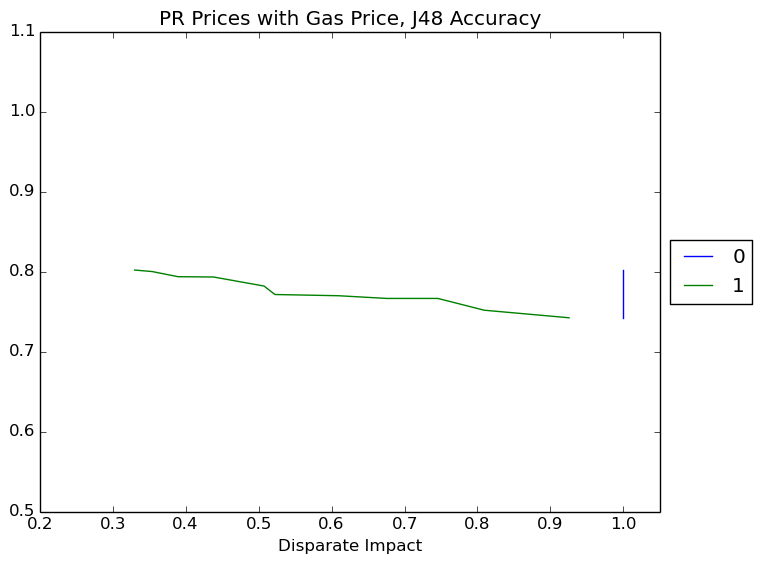

Source data for this figure (header and first rows):
Disparate Impact, 0, 1
0.33, 0.8018, 0.8018
0.3541, 0.7999, 0.7999
0.3895, 0.7935, 0.7935
0.4382, 0.7931, 0.7931
0.5074, 0.7818, 0.7818
0.5224, 0.7712, 0.7712
0.6092, 0.7697, 0.7697
0.6758, 0.7663, 0.7663
0.7458, 0.7663, 0.7663
0.8093, 0.7516, 0.7516
0.9256, 0.7422, 0.7422
